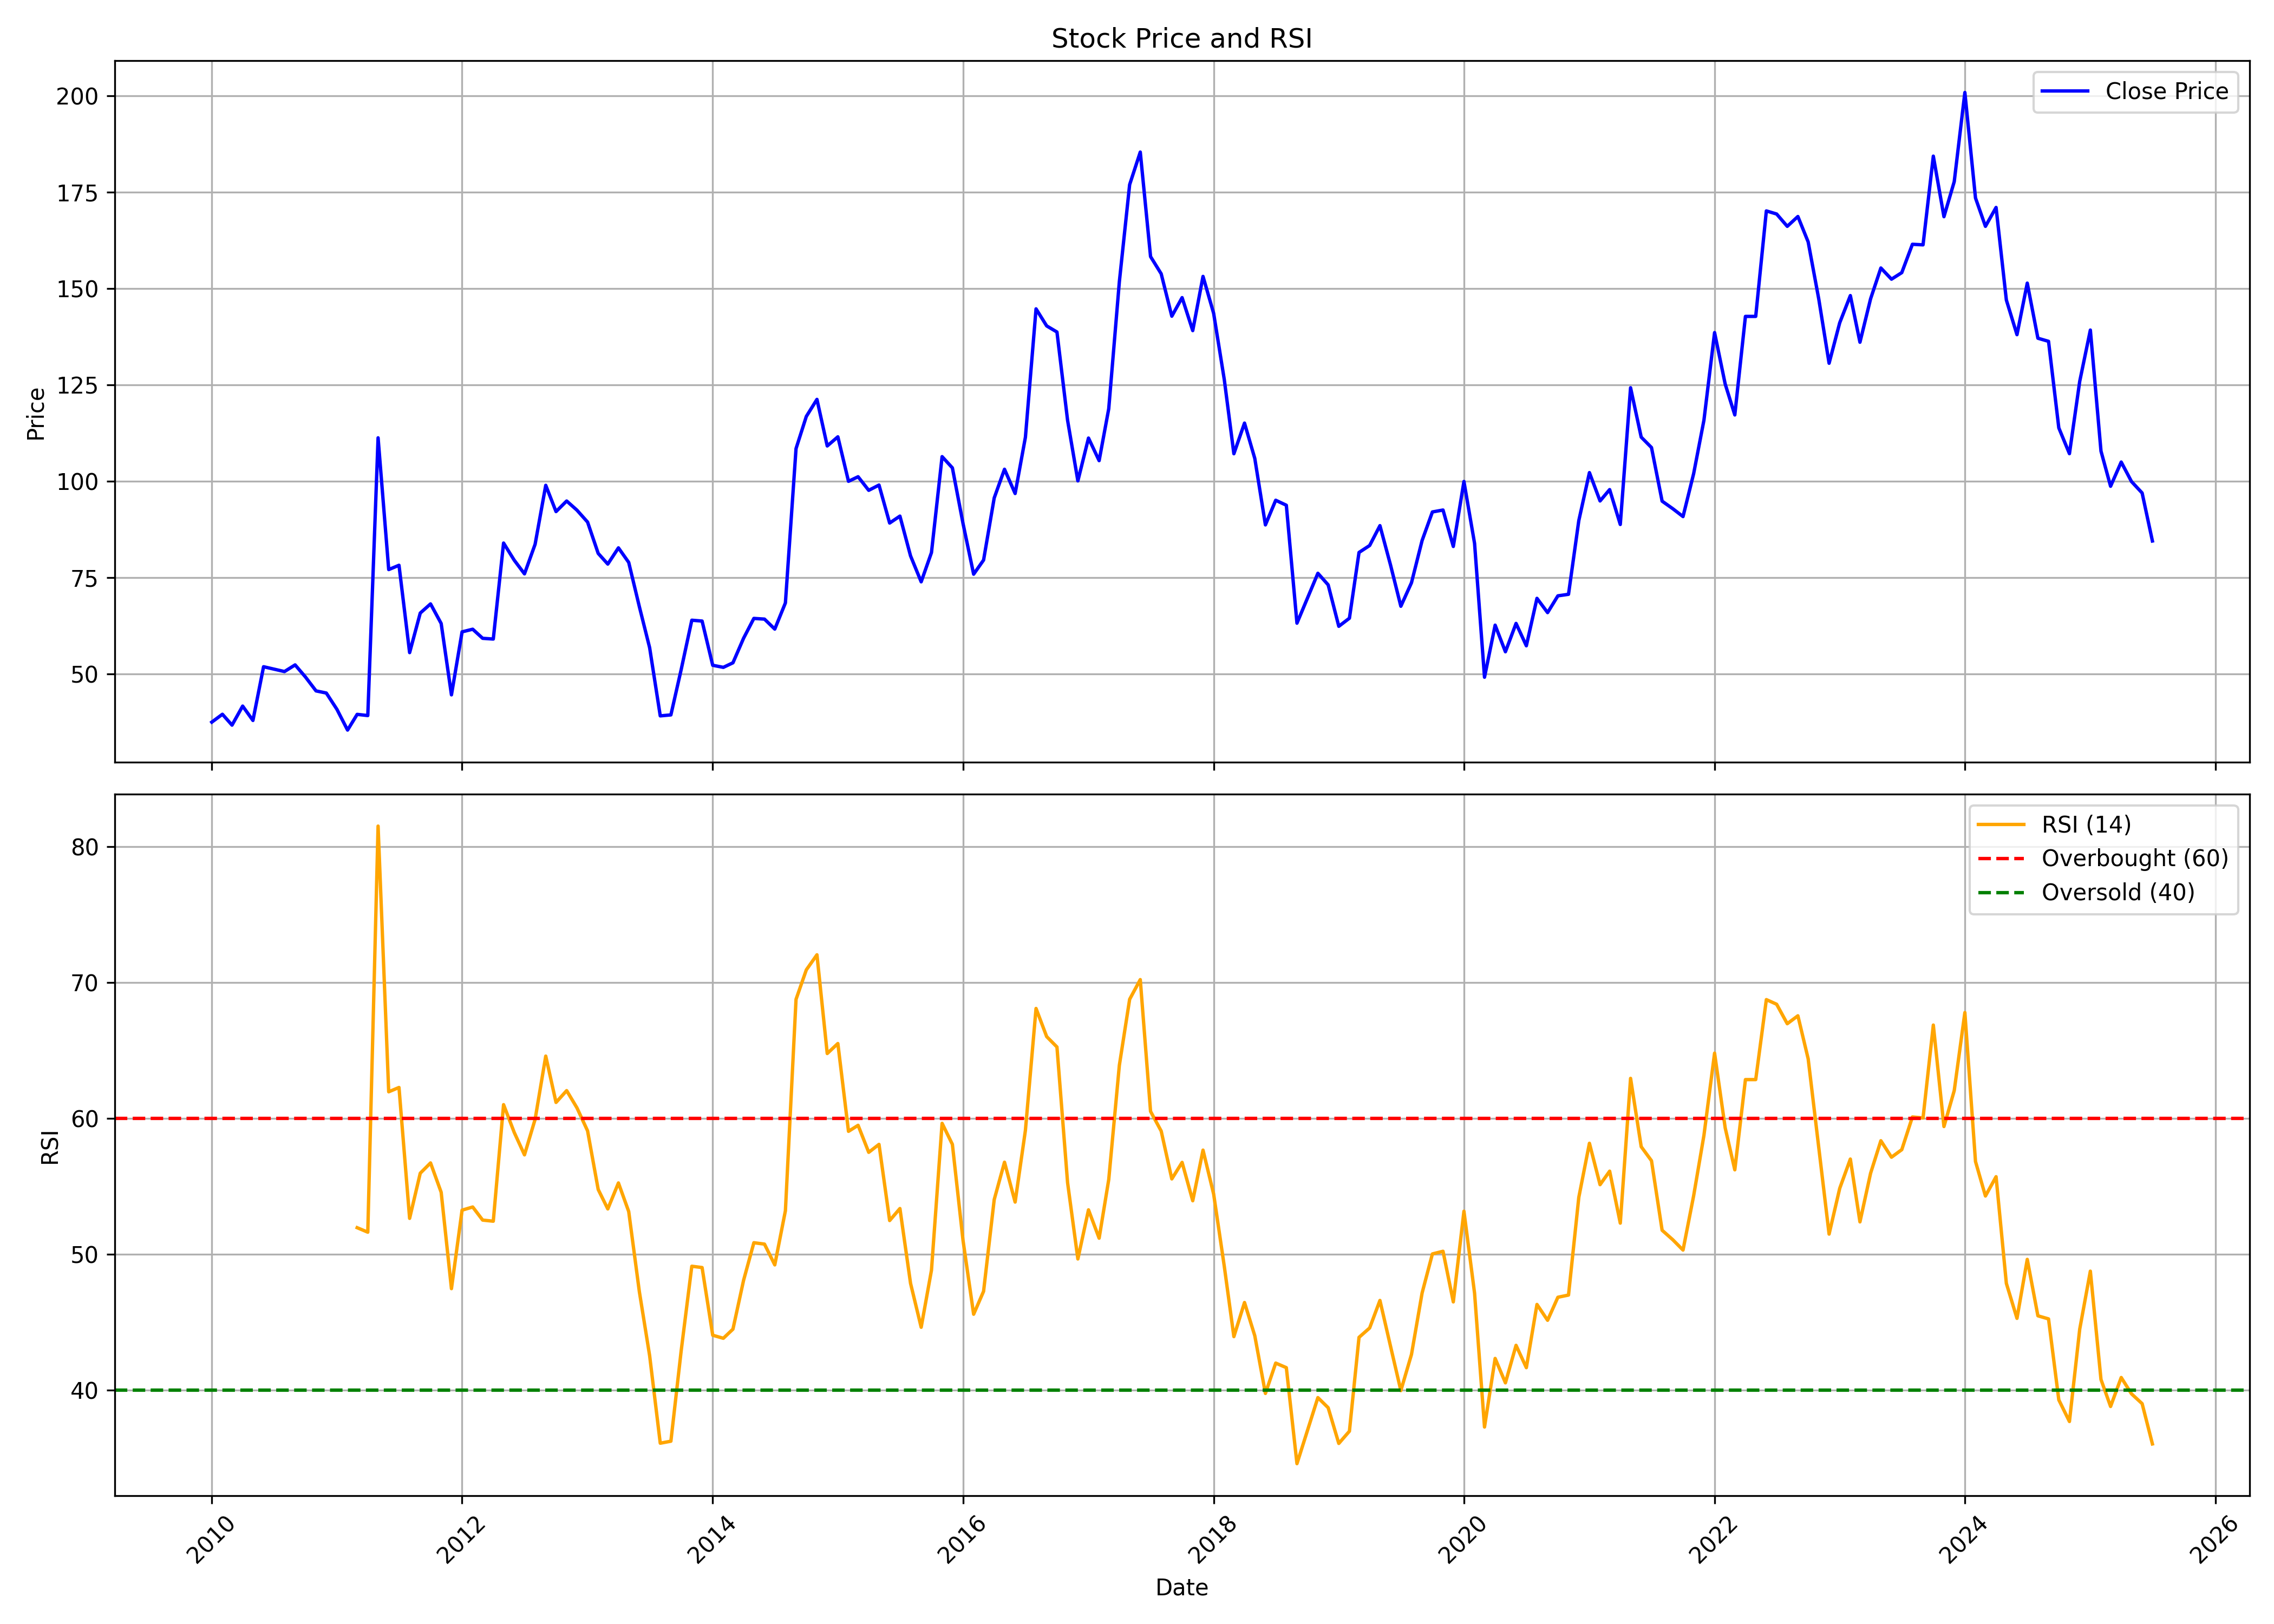

Data behind this chart, as committed beside it:
, date, symbol, open, high, low, close, volume, rsi
0, 2010-01-01, SHALPAINTS, 34.3, 44.24, 34.3, 37.56, 33041, 
1, 2010-02-01, SHALPAINTS, 35.94, 40.3, 35.94, 39.6, 14003, 
2, 2010-03-01, SHALPAINTS, 39.6, 40.71, 34.64, 36.78, 156364, 
3, 2010-04-01, SHALPAINTS, 37.17, 42.9, 36.21, 41.72, 42837, 
4, 2010-05-01, SHALPAINTS, 40.31, 45.5, 35.8, 37.99, 23504, 
5, 2010-06-01, SHALPAINTS, 39.35, 59.3, 35.14, 51.92, 2366018, 
6, 2010-07-01, SHALPAINTS, 55.82, 59.43, 49.63, 51.31, 127043, 
7, 2010-08-01, SHALPAINTS, 51.37, 54.87, 46.84, 50.67, 141469, 
8, 2010-09-01, SHALPAINTS, 50.26, 58.33, 48.51, 52.4, 53434, 
9, 2010-10-01, SHALPAINTS, 52.86, 52.9, 47.68, 49.28, 49678, 
10, 2010-11-01, SHALPAINTS, 49.42, 51.36, 43.15, 45.66, 62156, 
11, 2010-12-01, SHALPAINTS, 42.73, 52.9, 40.23, 45.1, 29627, 
12, 2011-01-01, SHALPAINTS, 47.18, 47.33, 40.67, 40.87, 11664, 
13, 2011-02-01, SHALPAINTS, 44.34, 44.34, 30.84, 35.5, 530617, 
14, 2011-03-01, SHALPAINTS, 36.14, 45.24, 32.87, 39.57, 110914, 51.96
15, 2011-04-01, SHALPAINTS, 41.66, 43.15, 37.31, 39.26, 53333, 51.63
16, 2011-05-01, SHALPAINTS, 38.04, 111.6, 37.18, 111.3, 37086090, 81.5
17, 2011-06-01, SHALPAINTS, 112.1, 138.9, 73.95, 77.11, 7077136, 61.95
18, 2011-07-01, SHALPAINTS, 73.36, 92.47, 73.36, 78.22, 263670, 62.27
19, 2011-08-01, SHALPAINTS, 76.57, 81.29, 50.12, 55.58, 317380, 52.64
20, 2011-09-01, SHALPAINTS, 56.4, 86.16, 55.74, 65.84, 3823066, 55.96
21, 2011-10-01, SHALPAINTS, 64.42, 73.86, 59.33, 68.21, 585163, 56.72
22, 2011-11-01, SHALPAINTS, 67.78, 72.59, 59.05, 63.13, 281038, 54.56
23, 2011-12-01, SHALPAINTS, 64.13, 69.95, 41.4, 44.63, 902127, 47.47
24, 2012-01-01, SHALPAINTS, 45.19, 65.83, 42.81, 60.96, 1048129, 53.25
25, 2012-02-01, SHALPAINTS, 61.03, 69.22, 58.76, 61.65, 788956, 53.48
26, 2012-03-01, SHALPAINTS, 60.74, 68.51, 55.81, 59.29, 409645, 52.52
27, 2012-04-01, SHALPAINTS, 59.33, 71.83, 58.34, 59.1, 2943815, 52.43
28, 2012-05-01, SHALPAINTS, 59.12, 92.45, 48.78, 83.99, 33684229, 61.01
29, 2012-06-01, SHALPAINTS, 84.71, 90.25, 72.06, 79.55, 5643258, 58.97
30, 2012-07-01, SHALPAINTS, 77.41, 87.58, 72.91, 76, 552765, 57.32
31, 2012-08-01, SHALPAINTS, 77.64, 89.04, 73.94, 83.68, 517241, 59.93
32, 2012-09-01, SHALPAINTS, 83.4, 105.2, 79.95, 98.96, 10924217, 64.58
33, 2012-10-01, SHALPAINTS, 99.35, 101, 89.14, 92.14, 1561654, 61.17
34, 2012-11-01, SHALPAINTS, 93.02, 108.5, 90.07, 94.89, 2100888, 62.04
35, 2012-12-01, SHALPAINTS, 94.96, 102.1, 86.26, 92.52, 620472, 60.77
36, 2013-01-01, SHALPAINTS, 93.09, 103, 77.39, 89.43, 4546997, 59.08
37, 2013-02-01, SHALPAINTS, 89.75, 94.82, 78.39, 81.3, 940542, 54.77
38, 2013-03-01, SHALPAINTS, 82.67, 102.1, 75.48, 78.54, 6219549, 53.34
39, 2013-04-01, SHALPAINTS, 78.86, 87.7, 76.56, 82.74, 1204846, 55.25
40, 2013-05-01, SHALPAINTS, 82.74, 94.75, 75.48, 78.97, 1625459, 53.14
41, 2013-06-01, SHALPAINTS, 79.43, 80.76, 62.86, 67.5, 510569, 47.26
42, 2013-07-01, SHALPAINTS, 67.21, 80.51, 56.43, 56.86, 1061030, 42.55
43, 2013-08-01, SHALPAINTS, 57.94, 59.31, 36.23, 39.18, 996680, 36.11
44, 2013-09-01, SHALPAINTS, 41.48, 43.13, 36.02, 39.43, 1629748, 36.25
45, 2013-10-01, SHALPAINTS, 39.11, 56.07, 38.93, 51.18, 4324288, 42.9
46, 2013-11-01, SHALPAINTS, 50.03, 73.9, 48.56, 63.98, 11045640, 49.12
47, 2013-12-01, SHALPAINTS, 63.98, 66.24, 55.6, 63.76, 366555, 49.03
48, 2014-01-01, SHALPAINTS, 62.11, 74.83, 52.26, 52.3, 630179, 44.05
49, 2014-02-01, SHALPAINTS, 51.04, 55.35, 47.98, 51.76, 238062, 43.82
50, 2014-03-01, SHALPAINTS, 53.81, 56.07, 50.39, 52.94, 1073596, 44.5
51, 2014-04-01, SHALPAINTS, 52.48, 67.32, 52.48, 59.31, 1141401, 48.09
52, 2014-05-01, SHALPAINTS, 59.31, 73.32, 57.01, 64.45, 1901632, 50.85
53, 2014-06-01, SHALPAINTS, 59.56, 72.68, 56.79, 64.27, 3480995, 50.75
54, 2014-07-01, SHALPAINTS, 64.01, 75.05, 61.25, 61.68, 3386980, 49.22
55, 2014-08-01, SHALPAINTS, 61.1, 71.89, 58.95, 68.47, 1469822, 53.21
56, 2014-09-01, SHALPAINTS, 69.01, 125.4, 65.09, 108.5, 17435273, 68.75
57, 2014-10-01, SHALPAINTS, 109.2, 136.9, 97.77, 116.8, 8198191, 70.92
58, 2014-11-01, SHALPAINTS, 117.6, 123.5, 102.9, 121.2, 3868577, 72.03
59, 2014-12-01, SHALPAINTS, 120.4, 136.5, 99.28, 109.2, 4060985, 64.77
... 127 more rows
